Labelled photos from "Alzheimer_s Dataset", an image-classification folder in Asik007/BME240_ML. The possible labels are: mild demented, moderate demented, non demented, very mild demented.

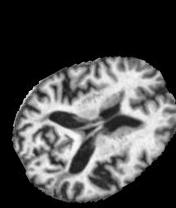
Label: mild demented

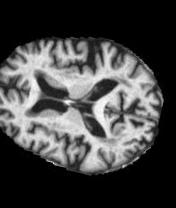
Label: very mild demented

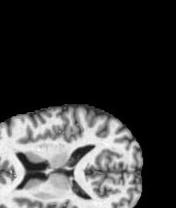
Label: non demented

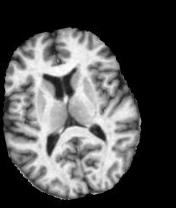
Label: non demented

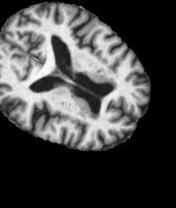
Label: very mild demented

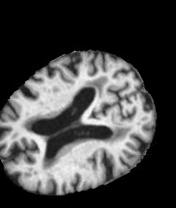
Label: mild demented
